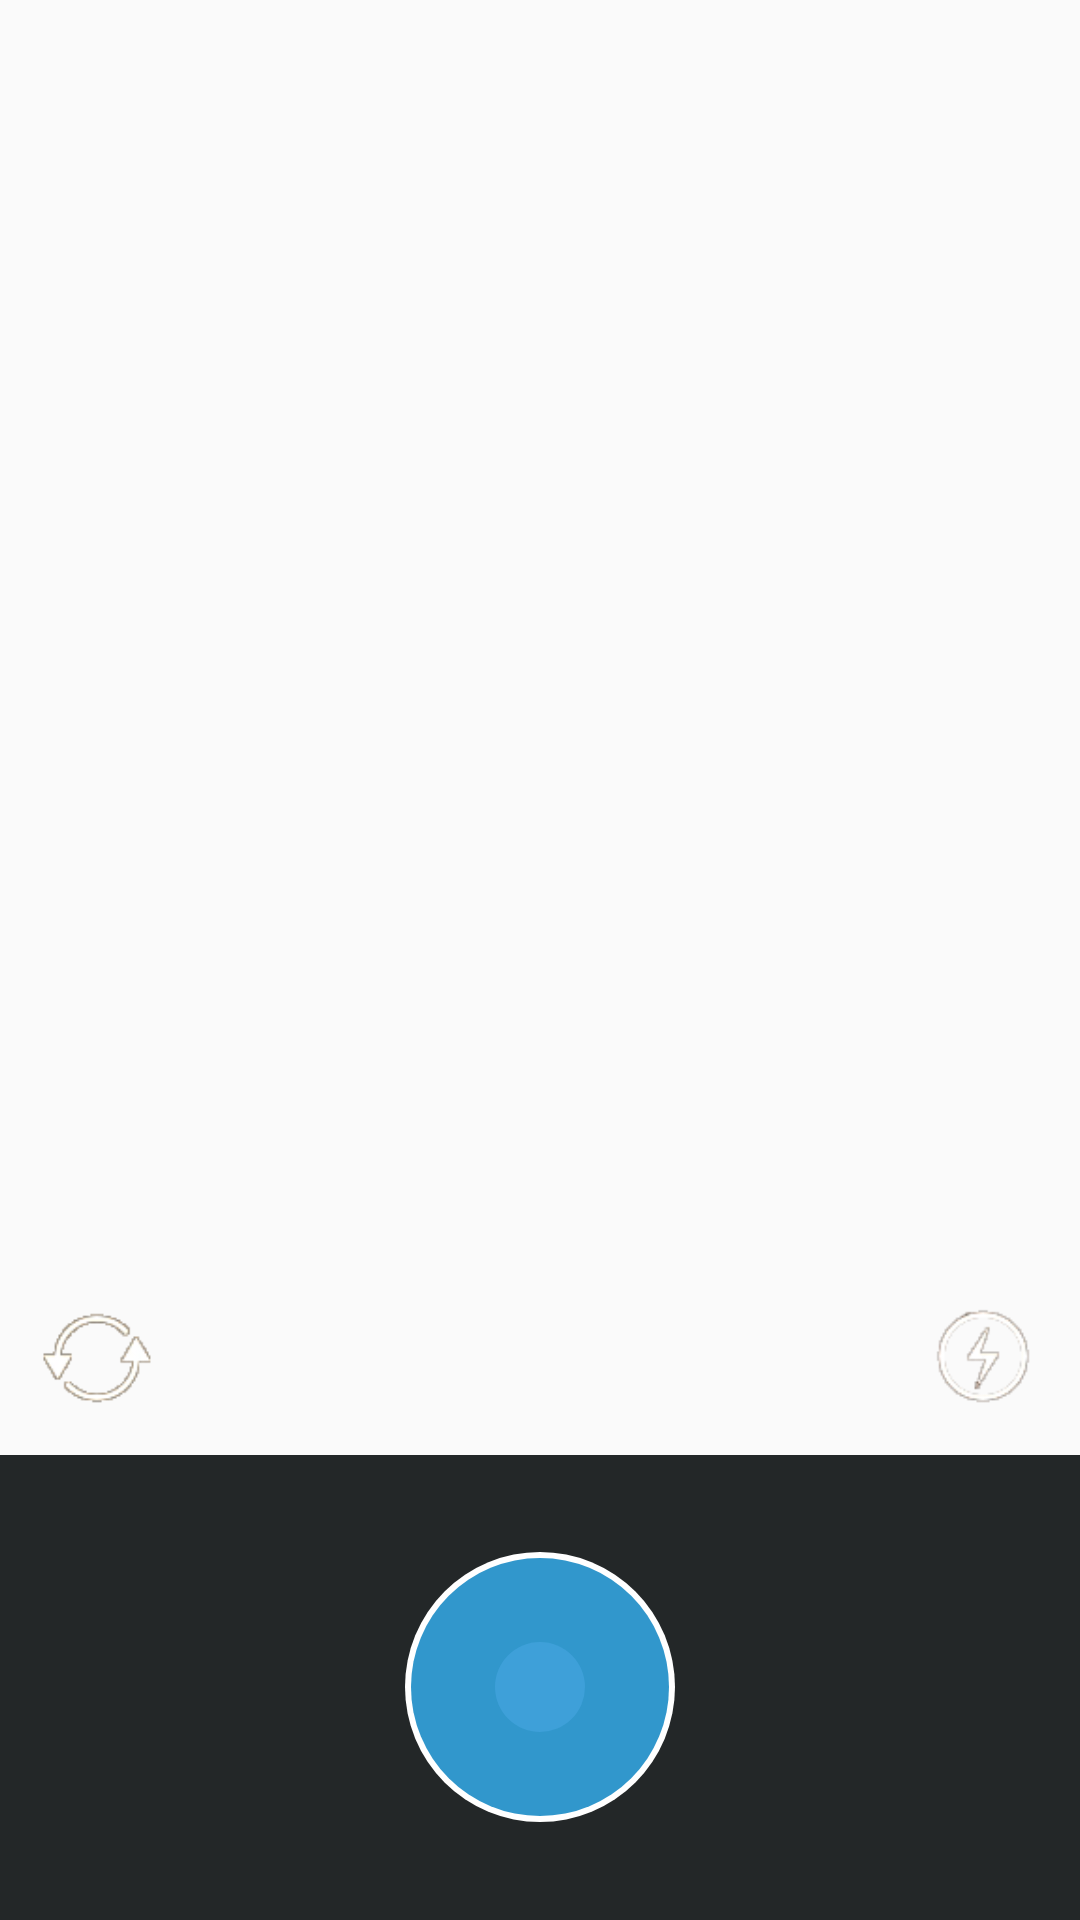

Layout XML and referenced resources for this Android screen:
<!-- AndroidManifest.xml: application theme AppTheme -->
<!-- res/layout/fragment_camera_photo.xml -->
<?xml version="1.0" encoding="utf-8"?>
<RelativeLayout xmlns:android="http://schemas.android.com/apk/res/android"
    android:layout_width="match_parent"
    android:layout_height="match_parent"
    android:id="@+id/rl_root_photo">
    
    <FrameLayout
        android:id="@+id/camera_preview"
        android:layout_width="match_parent"
        android:layout_height="match_parent"
        android:layout_weight="1"
        android:layout_above="@+id/frameLayout">
    </FrameLayout>

    <FrameLayout
        android:layout_width="match_parent"
        android:layout_height="155dp"
        android:background="#232728"
        android:layout_alignParentBottom="true"
        android:layout_gravity="left|bottom"
        android:id="@+id/fl_shoot_photo">

        <ImageButton
            android:id="@+id/button_capture"
            android:background="@drawable/shape_shoot_photo"
            android:layout_width="90dp"
            android:layout_height="90dp"
            android:layout_gravity="center" />
    </FrameLayout>

    <RelativeLayout
        android:layout_width="50dp"
        android:layout_height="50dp"
        android:layout_margin="7dp"
        android:id="@+id/fl_ic_flash"
        android:layout_above="@+id/fl_shoot_photo"
        android:layout_alignRight="@+id/fl_shoot_photo">

        <ImageButton
            android:id="@+id/ic_flash"
            android:layout_width="wrap_content"
            android:layout_height="wrap_content"
            android:background="@drawable/ic_flash" />
    </RelativeLayout>

    <RelativeLayout
        android:layout_width="50dp"
        android:layout_height="50dp"
        android:layout_margin="7dp"
        android:id="@+id/fl_ic_change_camera"
        android:layout_above="@+id/fl_shoot_photo"
        android:layout_alignLeft="@+id/fl_shoot_photo">

        <ImageButton
            android:id="@+id/ic_change_camera"
            android:layout_width="wrap_content"
            android:layout_height="wrap_content"
            android:background="@drawable/ic_change_camera" />
    </RelativeLayout>
</RelativeLayout>
<!-- resources referenced by this layout -->
<resources>
  <!-- drawable ic_change_camera: png bitmap (drawable, 11887 bytes) -->
  <!-- drawable ic_close: png bitmap (drawable, 6824 bytes) -->
  <!-- drawable ic_flash: png bitmap (drawable, 12026 bytes) -->
  <!-- drawable shape_shoot_photo (drawable) -->
  <?xml version="1.0" encoding="utf-8"?>
  <selector xmlns:android="http://schemas.android.com/apk/res/android">
      <item android:state_pressed="true">
          <layer-list xmlns:android="http://schemas.android.com/apk/res/android">
              <item>
                  <shape android:shape="oval">
                      <solid android:color="#ffffff" />
                  </shape>
              </item>
              <item android:right="2dp" android:left="2dp" android:bottom="2dp" android:top="2dp">
                  <shape android:shape="oval">
                      <solid android:color="#3183cc" />
                  </shape>
              </item>
              <item android:right="30dp" android:left="30dp" android:bottom="30dp" android:top="30dp">
                  <shape android:shape="oval">
                      <solid android:color="#3e90d9" />
                  </shape>
              </item>
          </layer-list>
      </item>
      <item android:state_pressed="false">
          <layer-list xmlns:android="http://schemas.android.com/apk/res/android">
              <item>
                  <shape android:shape="oval">
                      <solid android:color="#ffffff" />
                  </shape>
              </item>
              <item android:right="2dp" android:left="2dp" android:bottom="2dp" android:top="2dp">
                  <shape android:shape="oval">
                      <solid android:color="#3197cc" />
                  </shape>
              </item>
              <item android:right="30dp" android:left="30dp" android:bottom="30dp" android:top="30dp">
                  <shape android:shape="oval">
                      <solid android:color="#3ea0d9" />
                  </shape>
              </item>
          </layer-list>
      </item>
  
  </selector>
  <style name="AppTheme" parent="Theme.AppCompat.Light.NoActionBar">
          
      </style>
</resources>
